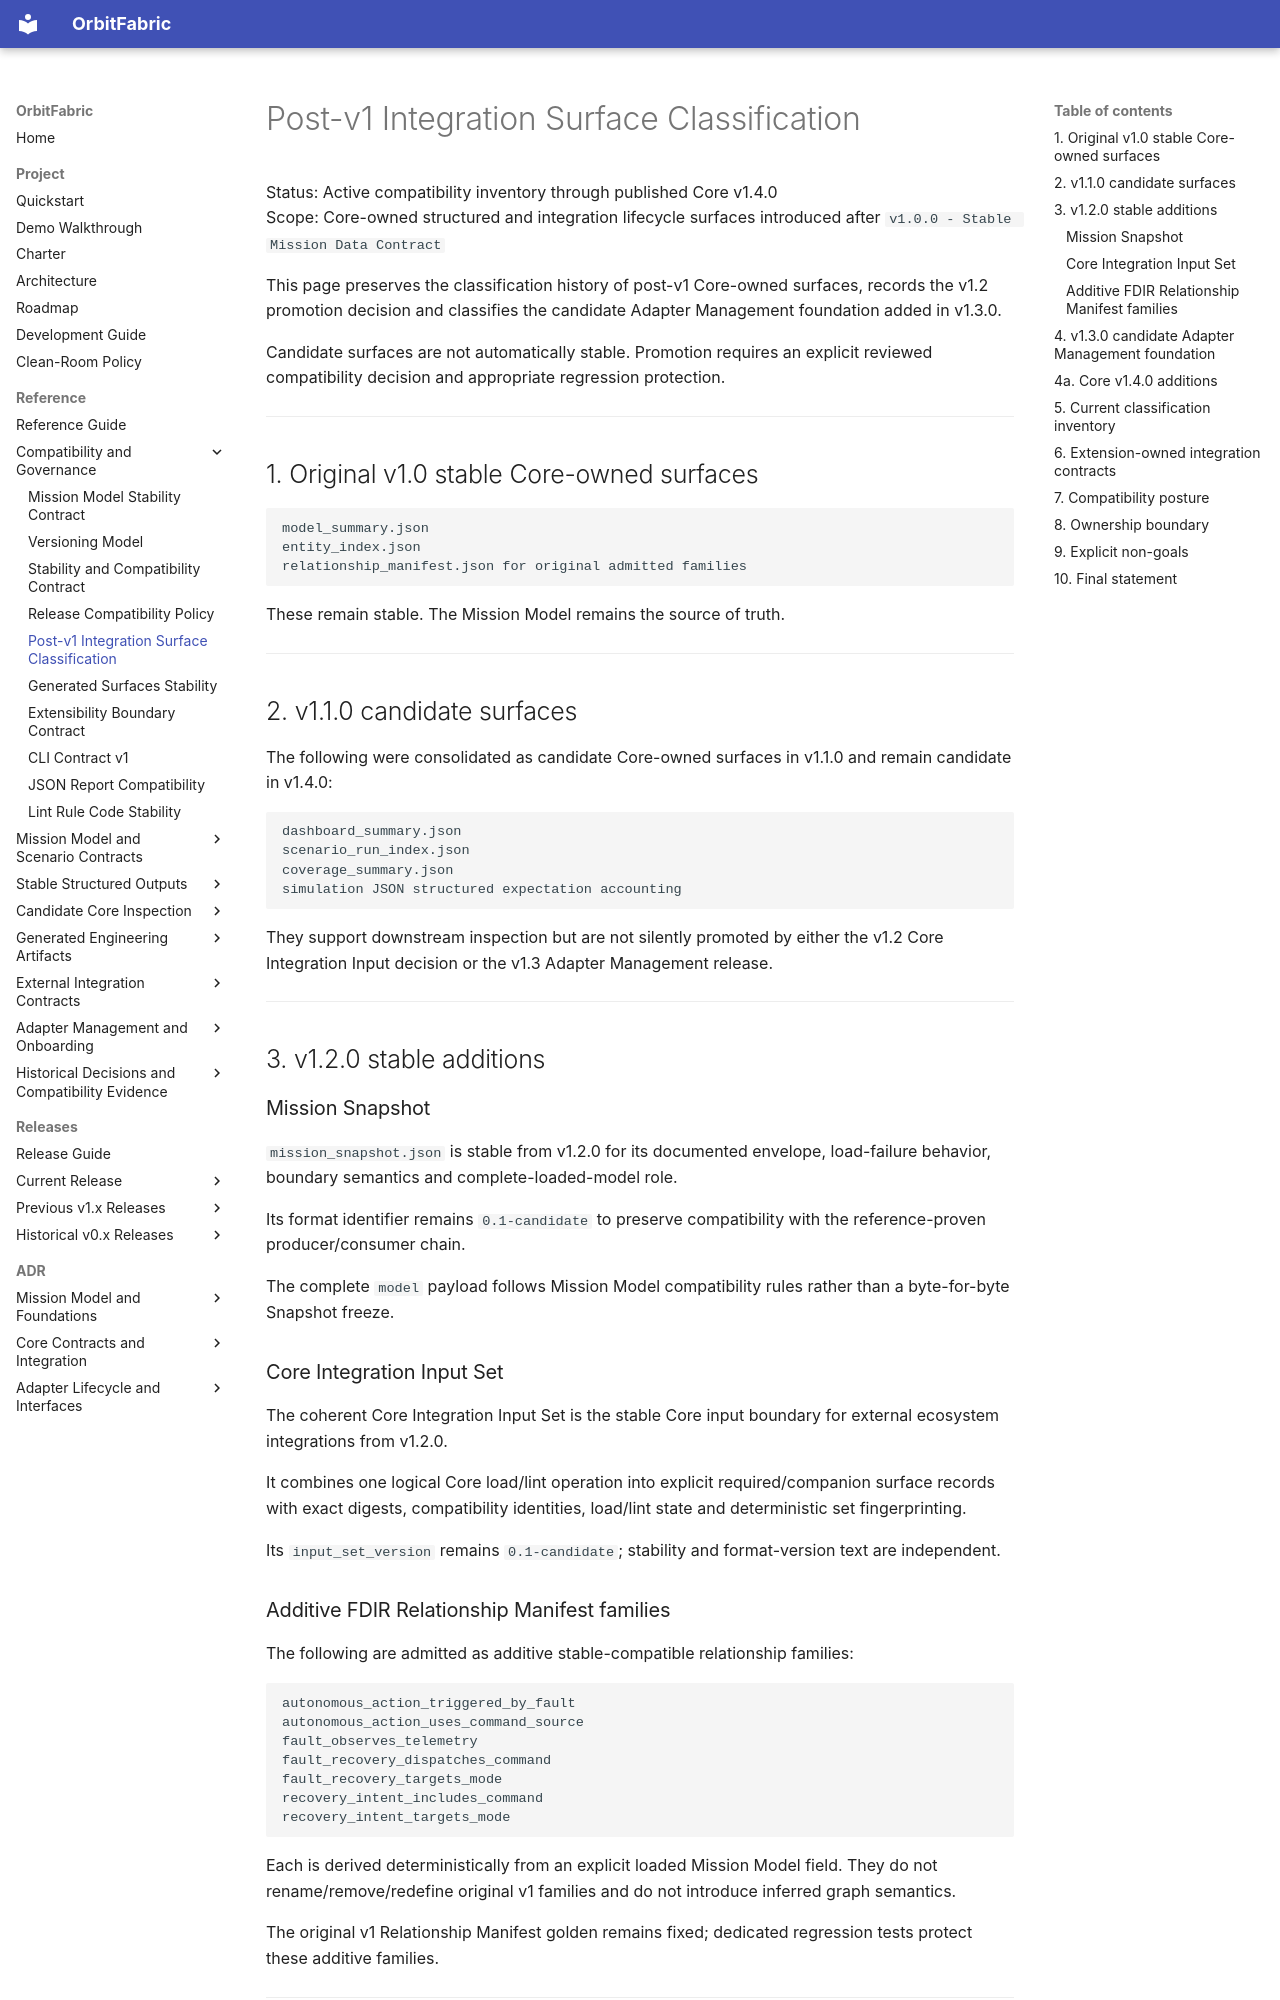

repository: OrbitFabric/orbitfabric · page: reference/post-v1-candidate-integration-surfaces/index.html · generator: mkdocs

# Post-v1 Integration Surface Classification

Status: Active compatibility inventory through published Core v1.4.0  
Scope: Core-owned structured and integration lifecycle surfaces introduced after `v1.0.0 - Stable Mission Data Contract`

This page preserves the classification history of post-v1 Core-owned surfaces, records the v1.2 promotion decision and classifies the candidate Adapter Management foundation added in v1.3.0.

Candidate surfaces are not automatically stable. Promotion requires an explicit reviewed compatibility decision and appropriate regression protection.

---

## 1. Original v1.0 stable Core-owned surfaces

```text
model_summary.json
entity_index.json
relationship_manifest.json for original admitted families
```

These remain stable. The Mission Model remains the source of truth.

---

## 2. v1.1.0 candidate surfaces

The following were consolidated as candidate Core-owned surfaces in v1.1.0 and remain candidate in v1.4.0:

```text
dashboard_summary.json
scenario_run_index.json
coverage_summary.json
simulation JSON structured expectation accounting
```

They support downstream inspection but are not silently promoted by either the v1.2 Core Integration Input decision or the v1.3 Adapter Management release.

---

## 3. v1.2.0 stable additions

### Mission Snapshot

`mission_snapshot.json` is stable from v1.2.0 for its documented envelope, load-failure behavior, boundary semantics and complete-loaded-model role.

Its format identifier remains `0.1-candidate` to preserve compatibility with the reference-proven producer/consumer chain.

The complete `model` payload follows Mission Model compatibility rules rather than a byte-for-byte Snapshot freeze.

### Core Integration Input Set

The coherent Core Integration Input Set is the stable Core input boundary for external ecosystem integrations from v1.2.0.

It combines one logical Core load/lint operation into explicit required/companion surface records with exact digests, compatibility identities, load/lint state and deterministic set fingerprinting.

Its `input_set_version` remains `0.1-candidate`; stability and format-version text are independent.

### Additive FDIR Relationship Manifest families

The following are admitted as additive stable-compatible relationship families:

```text
autonomous_action_triggered_by_fault
autonomous_action_uses_command_source
fault_observes_telemetry
fault_recovery_dispatches_command
fault_recovery_targets_mode
recovery_intent_includes_command
recovery_intent_targets_mode
```

Each is derived deterministically from an explicit loaded Mission Model field. They do not rename/remove/redefine original v1 families and do not introduce inferred graph semantics.

The original v1 Relationship Manifest golden remains fixed; dedicated regression tests protect these additive families.

---
